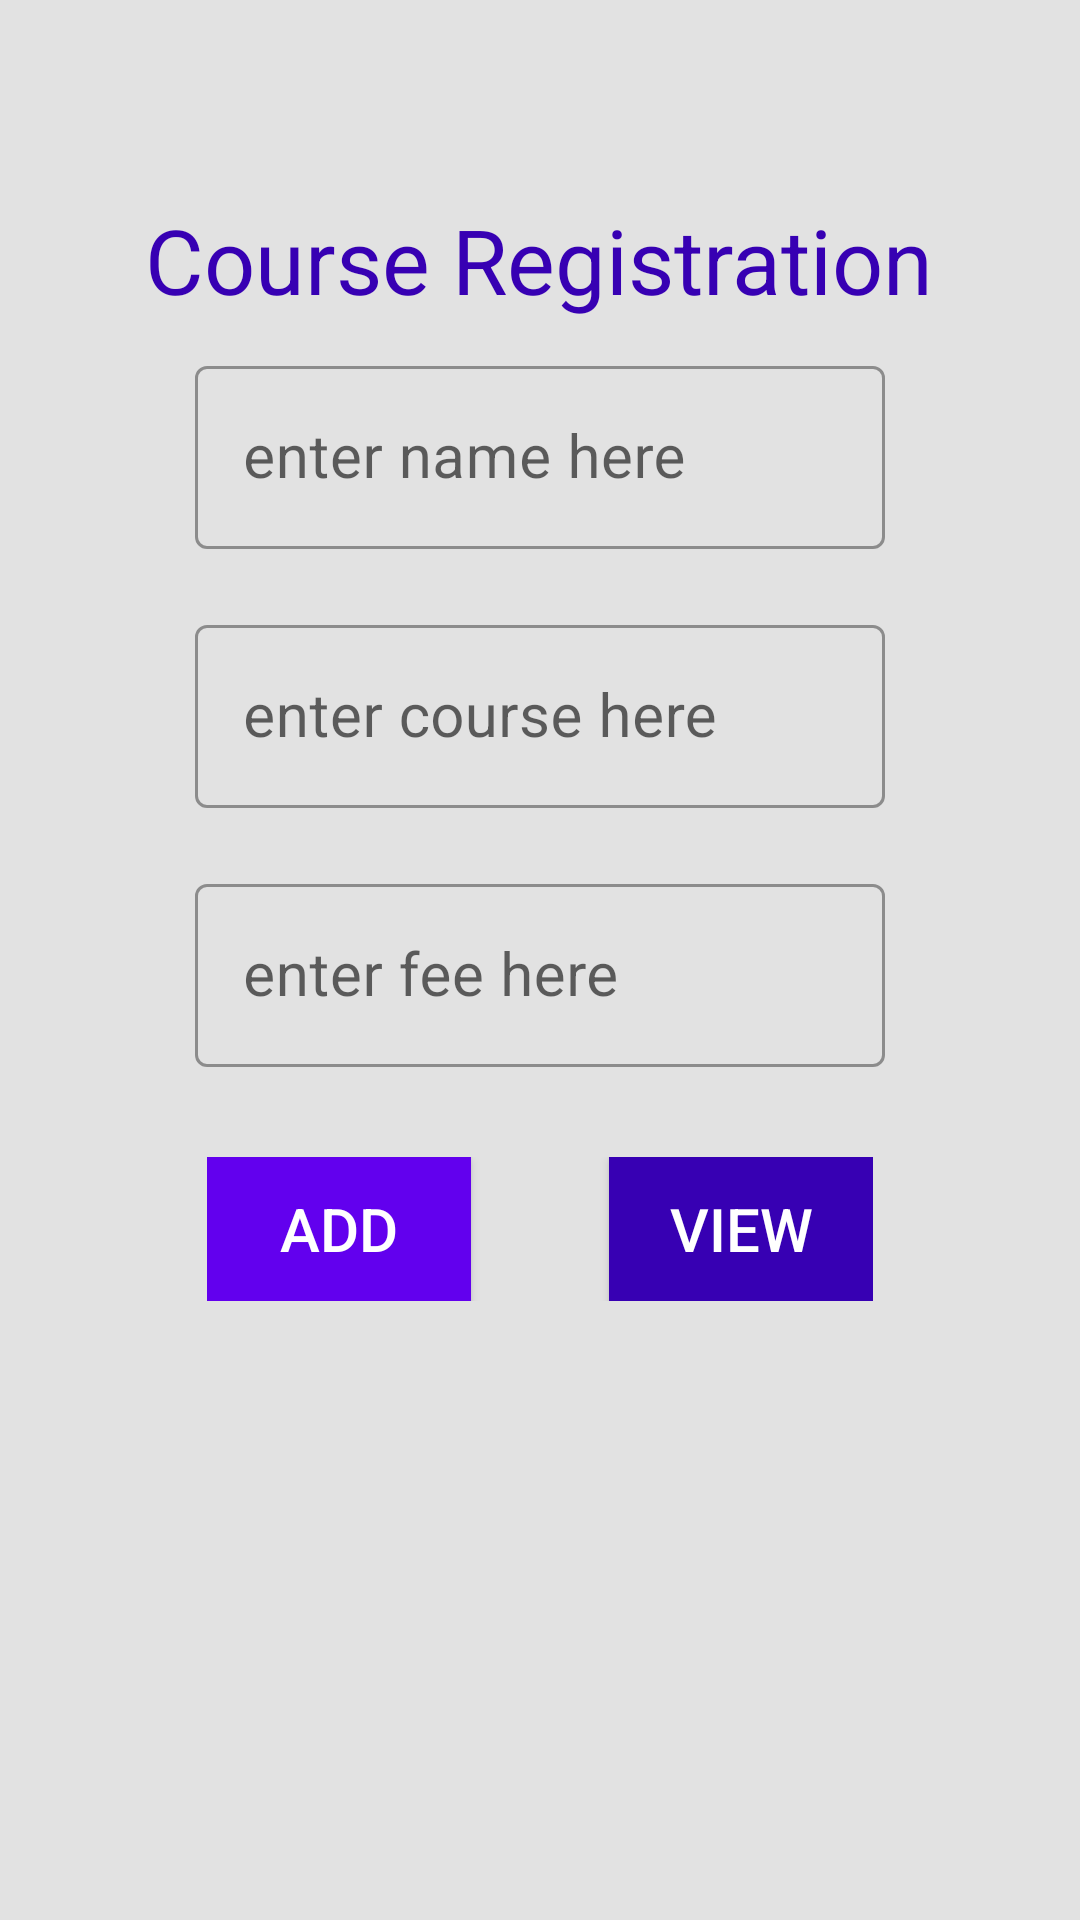

Write the Android layout XML for this screen, with the resource values it uses.
<!-- AndroidManifest.xml: application theme Theme.MyCourse -->
<!-- res/layout/activity_main.xml -->
<?xml version="1.0" encoding="utf-8"?>
<RelativeLayout
    xmlns:android="http://schemas.android.com/apk/res/android"
    xmlns:app="http://schemas.android.com/apk/res-auto"
    xmlns:tools="http://schemas.android.com/tools"
    android:layout_width="match_parent"
    android:orientation="vertical"
    android:background="#e2e2e2"
    android:layout_height="match_parent"
    tools:context=".MainActivity">

    <LinearLayout
        android:layout_width="match_parent"
        android:layout_height="500dp"
        android:gravity="center"
        android:orientation="vertical">

        <LinearLayout
            android:layout_width="wrap_content"
            android:layout_height="wrap_content"
            android:gravity="center"
            android:orientation="vertical">

            <TextView
                android:layout_width="wrap_content"
                android:layout_height="wrap_content"
                android:text="Course Registration"
                android:textColor="@color/colorPrimaryDark"
                android:textSize="30dp" />
        </LinearLayout>

        <LinearLayout
            android:layout_width="250dp"
            android:layout_height="wrap_content"
            android:gravity="center"
            android:orientation="horizontal">

            <com.google.android.material.textfield.TextInputLayout
                android:id="@+id/nameTextInputLayout"
                style="@style/Widget.MaterialComponents.TextInputLayout.OutlinedBox"
                android:layout_width="match_parent"
                android:layout_height="wrap_content"
                android:layout_margin="10dp">

                <com.google.android.material.textfield.TextInputEditText
                    android:layout_width="match_parent"
                    android:layout_height="wrap_content"
                    android:layout_weight="1"
                    android:ems="10"
                    android:hint="enter name here"
                    android:inputType="text"
                    android:textSize="20sp" />

            </com.google.android.material.textfield.TextInputLayout>
        </LinearLayout>

        <LinearLayout
            android:layout_width="250dp"
            android:layout_height="wrap_content"
            android:gravity="center"
            android:orientation="horizontal">

            <com.google.android.material.textfield.TextInputLayout
                android:id="@+id/courseTextInputLayout"
                style="@style/Widget.MaterialComponents.TextInputLayout.OutlinedBox"
                android:layout_width="match_parent"
                android:layout_height="wrap_content"
                android:layout_margin="10dp">

                <com.google.android.material.textfield.TextInputEditText
                    android:layout_width="match_parent"
                    android:layout_height="wrap_content"
                    android:layout_weight="1"
                    android:ems="10"
                    android:hint="enter course here"
                    android:inputType="text"
                    android:textSize="20sp" />

            </com.google.android.material.textfield.TextInputLayout>
        </LinearLayout>

        <LinearLayout
            android:layout_width="250dp"
            android:layout_height="wrap_content"
            android:gravity="center"
            android:orientation="horizontal">

            <com.google.android.material.textfield.TextInputLayout
                android:id="@+id/feeTextInputLayout"
                style="@style/Widget.MaterialComponents.TextInputLayout.OutlinedBox"
                android:layout_width="match_parent"
                android:layout_height="wrap_content"
                android:layout_margin="10dp">

                <com.google.android.material.textfield.TextInputEditText
                    android:layout_width="match_parent"
                    android:layout_height="wrap_content"
                    android:layout_weight="1"
                    android:ems="10"
                    android:hint="enter fee here"
                    android:inputType="text"
                    android:textSize="20sp" />

            </com.google.android.material.textfield.TextInputLayout>
        </LinearLayout>

        <LinearLayout
            android:layout_width="wrap_content"
            android:layout_height="wrap_content"
            android:gravity="center"
            android:layout_marginTop="20dp"
            android:orientation="horizontal">

            <androidx.appcompat.widget.AppCompatButton
                android:id="@+id/submitButton"
                android:layout_width="wrap_content"
                android:layout_height="wrap_content"
                android:background="@color/colorPrimary"
                android:text="Add"
                android:layout_marginEnd="23dp"
                android:textColor="#fff"
                android:textSize="20sp" />
            <androidx.appcompat.widget.AppCompatButton
                android:id="@+id/viewButton"
                android:layout_width="wrap_content"
                android:layout_height="wrap_content"
                android:background="@color/colorPrimaryDark"
                android:layout_marginStart="23dp"
                android:text="view"
                android:textColor="#fff"
                android:textSize="20sp" />
        </LinearLayout>
    </LinearLayout>

</RelativeLayout>
<!-- resources referenced by this layout -->
<resources>
  <style name="Theme.MyCourse" parent="Theme.MaterialComponents.DayNight.DarkActionBar">
          
          <item name="colorPrimary">@color/purple_500</item>
          <item name="colorPrimaryVariant">@color/purple_700</item>
          <item name="colorOnPrimary">@color/white</item>
          
          <item name="colorSecondary">@color/teal_200</item>
          <item name="colorSecondaryVariant">@color/teal_700</item>
          <item name="colorOnSecondary">@color/black</item>
          
          <item name="android:statusBarColor" tools:targetApi="l">?attr/colorPrimaryVariant</item>
          
      </style>
  <!-- not gathered from this repository: default colours our renderer supplied (Android Studio template values) -->
  <color name="purple_500">#FF6200EE</color>
  <color name="purple_700">#FF3700B3</color>
  <color name="teal_200">#FF03DAC5</color>
  <color name="teal_700">#FF018786</color>
  <color name="black">#FF000000</color>
  <color name="white">#FFFFFFFF</color>
  <color name="colorPrimary">#FF6200EE</color>
  <color name="colorPrimaryDark">#FF3700B3</color>
</resources>
